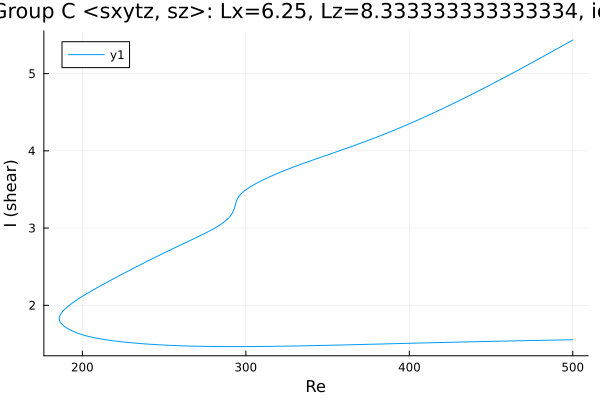

Source data for this figure (header and first rows):
Re, shear
500.0, 5.434
499.4, 5.427
498, 5.411
496.6, 5.394
495.2, 5.377
494.5, 5.37
493.1, 5.353
491.7, 5.336
490.2, 5.32
488.8, 5.303
487.4, 5.287
486, 5.27
484.6, 5.253
483.2, 5.237
481.8, 5.22
480.3, 5.204
478.9, 5.187
477.5, 5.171
476.1, 5.154
474.7, 5.138
473.3, 5.122
471.9, 5.105
470.4, 5.089
469, 5.073
467.6, 5.057
466.2, 5.041
464.8, 5.024
463.4, 5.008
462, 4.992
460.5, 4.976
459.1, 4.961
457.7, 4.945
456.3, 4.929
454.9, 4.913
453.5, 4.897
452.1, 4.882
450.6, 4.866
449.2, 4.851
447.8, 4.835
446.4, 4.82
445, 4.804
443.6, 4.789
442.2, 4.774
440.8, 4.758
439.3, 4.743
438.6, 4.735
437.2, 4.72
435.7, 4.705
434.3, 4.69
432.9, 4.675
431.5, 4.66
430.1, 4.646
428.7, 4.631
427.3, 4.616
425.8, 4.602
424.4, 4.587
423, 4.573
421.6, 4.559
420.2, 4.544
418.8, 4.53
... 457 more rows
